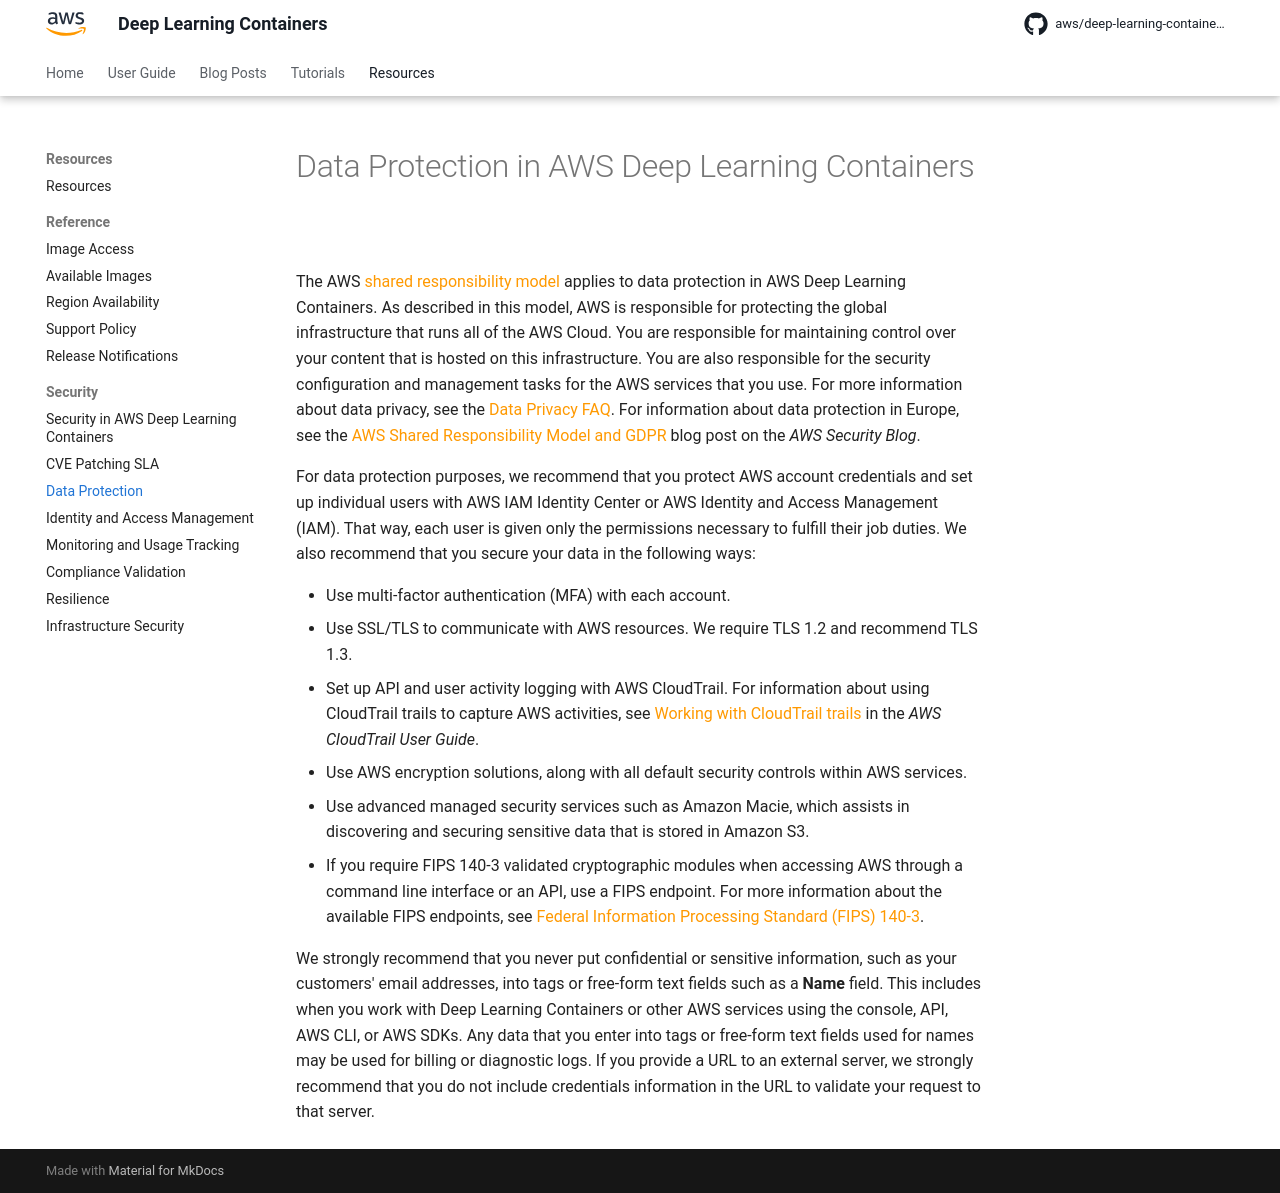

repository: aws/deep-learning-containers · page: security/data-protection/index.html · generator: mkdocs

# Data Protection in {{ dlc_long }}

The {{ aws }} [shared responsibility model](https://aws.amazon.com/compliance/shared-responsibility-model/) applies to data protection in
{{ dlc_long }}. As described in this model, {{ aws }} is responsible for protecting the global infrastructure that runs all of the {{ aws }} Cloud.
You are responsible for maintaining control over your content that is hosted on this infrastructure. You are also responsible for the security
configuration and management tasks for the {{ aws }} services that you use. For more information about data privacy, see the
[Data Privacy FAQ](https://aws.amazon.com/compliance/data-privacy-faq/). For information about data protection in Europe, see the
[{{ aws }} Shared Responsibility Model and GDPR](https://aws.amazon.com/blogs/security/the-aws-shared-responsibility-model-and-gdpr/) blog post on the
*{{ aws }} Security Blog*.

For data protection purposes, we recommend that you protect {{ aws }} account credentials and set up individual users with {{ aws }} IAM Identity
Center or {{ aws }} Identity and Access Management (IAM). That way, each user is given only the permissions necessary to fulfill their job duties. We
also recommend that you secure your data in the following ways:

- Use multi-factor authentication (MFA) with each account.
- Use SSL/TLS to communicate with {{ aws }} resources. We require TLS 1.2 and recommend TLS 1.3.
- Set up API and user activity logging with {{ aws }} CloudTrail. For information about using CloudTrail trails to capture {{ aws }} activities, see
  [Working with CloudTrail trails](https://docs.aws.amazon.com/awscloudtrail/latest/userguide/cloudtrail-trails.html) in the *{{ aws }} CloudTrail
  User Guide*.
- Use {{ aws }} encryption solutions, along with all default security controls within {{ aws }} services.
- Use advanced managed security services such as Amazon Macie, which assists in discovering and securing sensitive data that is stored in Amazon S3.
- If you require FIPS 140-3 validated cryptographic modules when accessing {{ aws }} through a command line interface or an API, use a FIPS endpoint.
  For more information about the available FIPS endpoints, see
  [Federal Information Processing Standard (FIPS) 140-3](https://aws.amazon.com/compliance/fips/).

We strongly recommend that you never put confidential or sensitive information, such as your customers' email addresses, into tags or free-form text
fields such as a **Name** field. This includes when you work with {{ dlc }} or other {{ aws }} services using the console, API, {{ aws }} CLI, or
{{ aws }} SDKs. Any data that you enter into tags or free-form text fields used for names may be used for billing or diagnostic logs. If you provide a
URL to an external server, we strongly recommend that you do not include credentials information in the URL to validate your request to that server.
